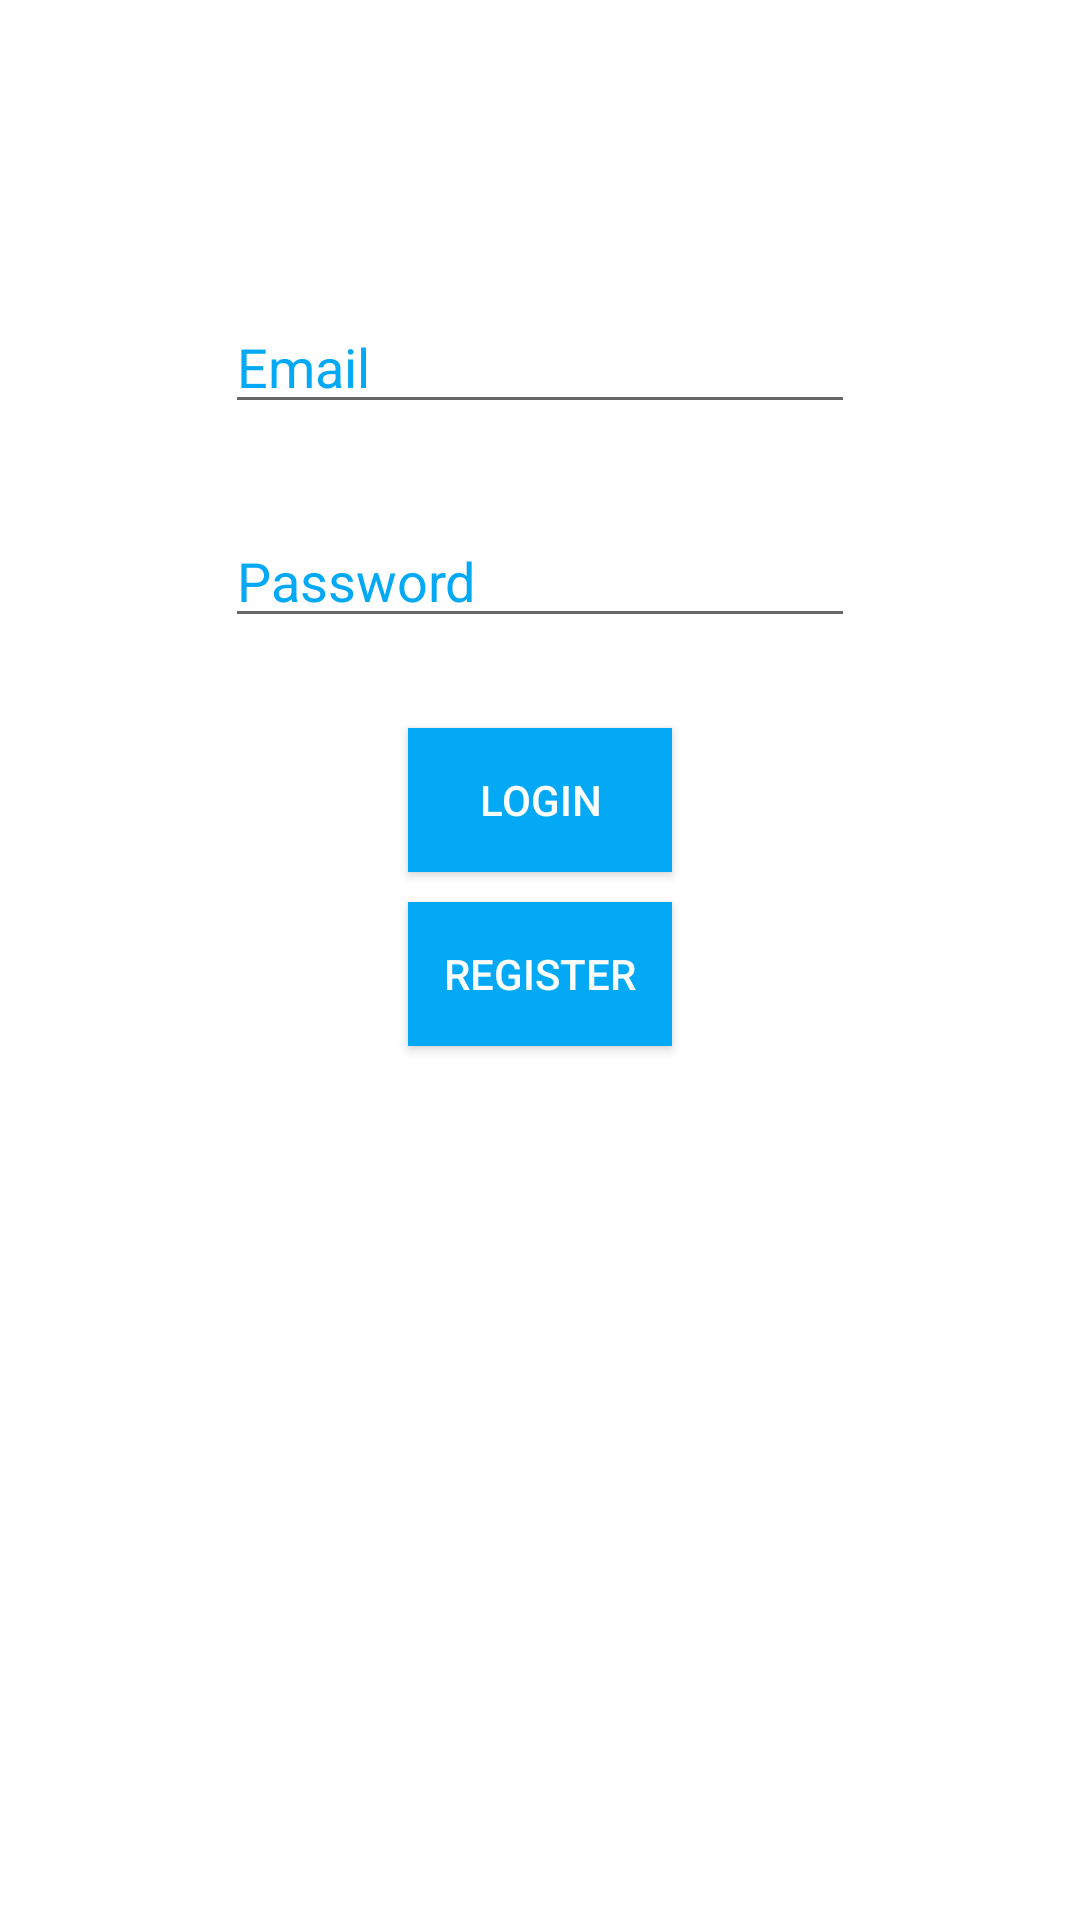

Reconstruct the res/layout file that produces this screen, plus the resources it refers to.
<!-- AndroidManifest.xml: application theme AppTheme -->
<!-- res/layout/activity_login.xml -->
<?xml version="1.0" encoding="utf-8"?>
<RelativeLayout xmlns:android="http://schemas.android.com/apk/res/android"
    xmlns:tools="http://schemas.android.com/tools"
    android:layout_width="match_parent"
    android:layout_height="match_parent"
    tools:context="v1.Activity.LoginActivity">

<EditText
    android:id="@+id/etEmail"
    android:layout_width="wrap_content"
    android:layout_height="wrap_content"
    android:layout_centerHorizontal="true"
    android:layout_marginTop="100dp"
    android:ems="10"
    android:inputType="textEmailAddress"
    android:hint="Email"
    android:textColorHint="#03A9F4"/>

<EditText
    android:id="@+id/etPassword"
    android:layout_width="wrap_content"
    android:layout_height="wrap_content"
    android:layout_below="@+id/etEmail"
    android:layout_centerHorizontal="true"
    android:layout_marginTop="30dp"
    android:ems="10"
    android:inputType="textPassword"
    android:hint="Password"
    android:textColorHint="#03A9F4"/>

<Button
    android:id="@+id/btnLogin"
    android:layout_width="wrap_content"
    android:layout_height="wrap_content"
    android:background="#03A9F4"
    android:layout_below="@+id/etPassword"
    android:layout_marginTop="30dp"
    android:text="Login"
    android:textColor="#FFFF"
    android:layout_centerHorizontal="true"
    android:layout_centerVertical="true"/>

<Button
    android:id="@+id/btnRegister"
    android:layout_width="wrap_content"
    android:layout_height="wrap_content"
    android:background="#03A9F4"
    android:layout_below="@+id/btnLogin"
    android:layout_marginTop="10dp"
    android:text="Register"
    android:textColor="#FFFF"
    android:layout_centerHorizontal="true"
    android:layout_centerVertical="true"/>



</RelativeLayout>
<!-- resources referenced by this layout -->
<resources>
  <style name="AppTheme" parent="Theme.MaterialComponents.Light.NoActionBar">
          
          <item name="colorPrimary">#03A9F4</item>
          <item name="colorPrimaryDark">#03A9F4</item>
          <item name="colorAccent">#C8C8C8</item>
      </style>
</resources>
